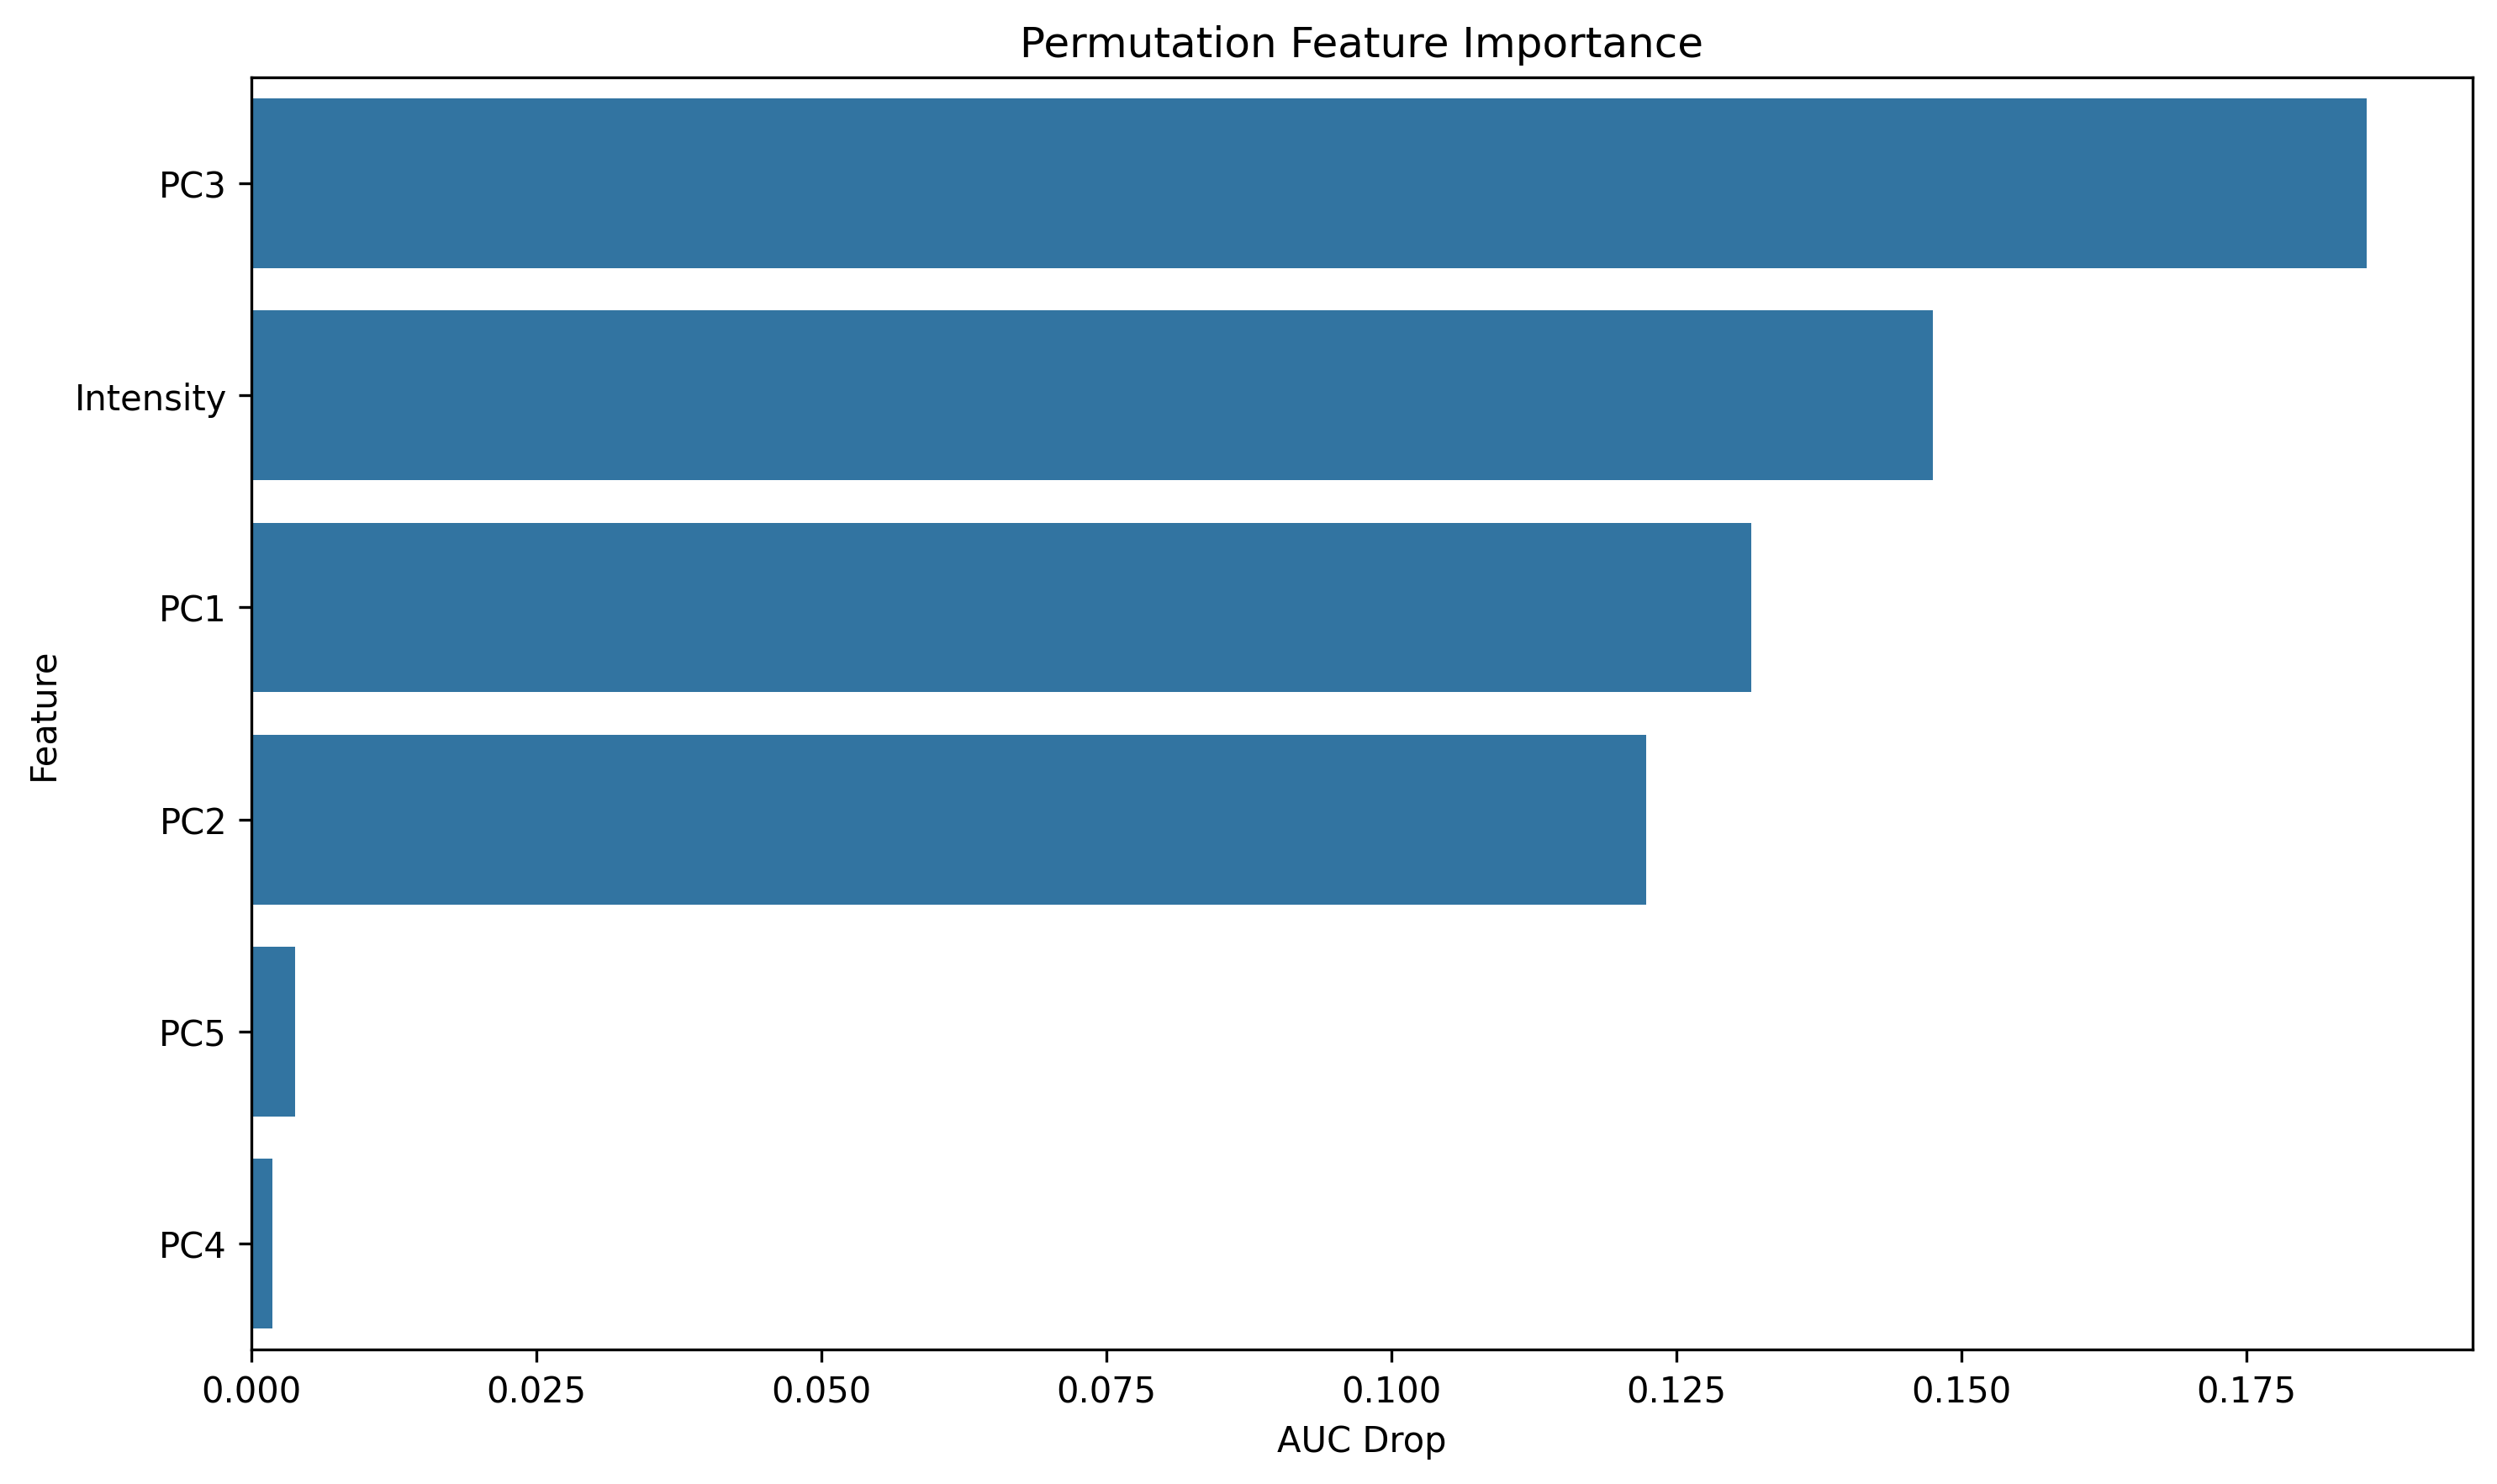

Data behind this chart, as committed beside it:
feature, importance
PC3, 0.1856
Intensity, 0.1475
PC1, 0.1315
PC2, 0.1224
PC5, 0.003854
PC4, 0.001823
